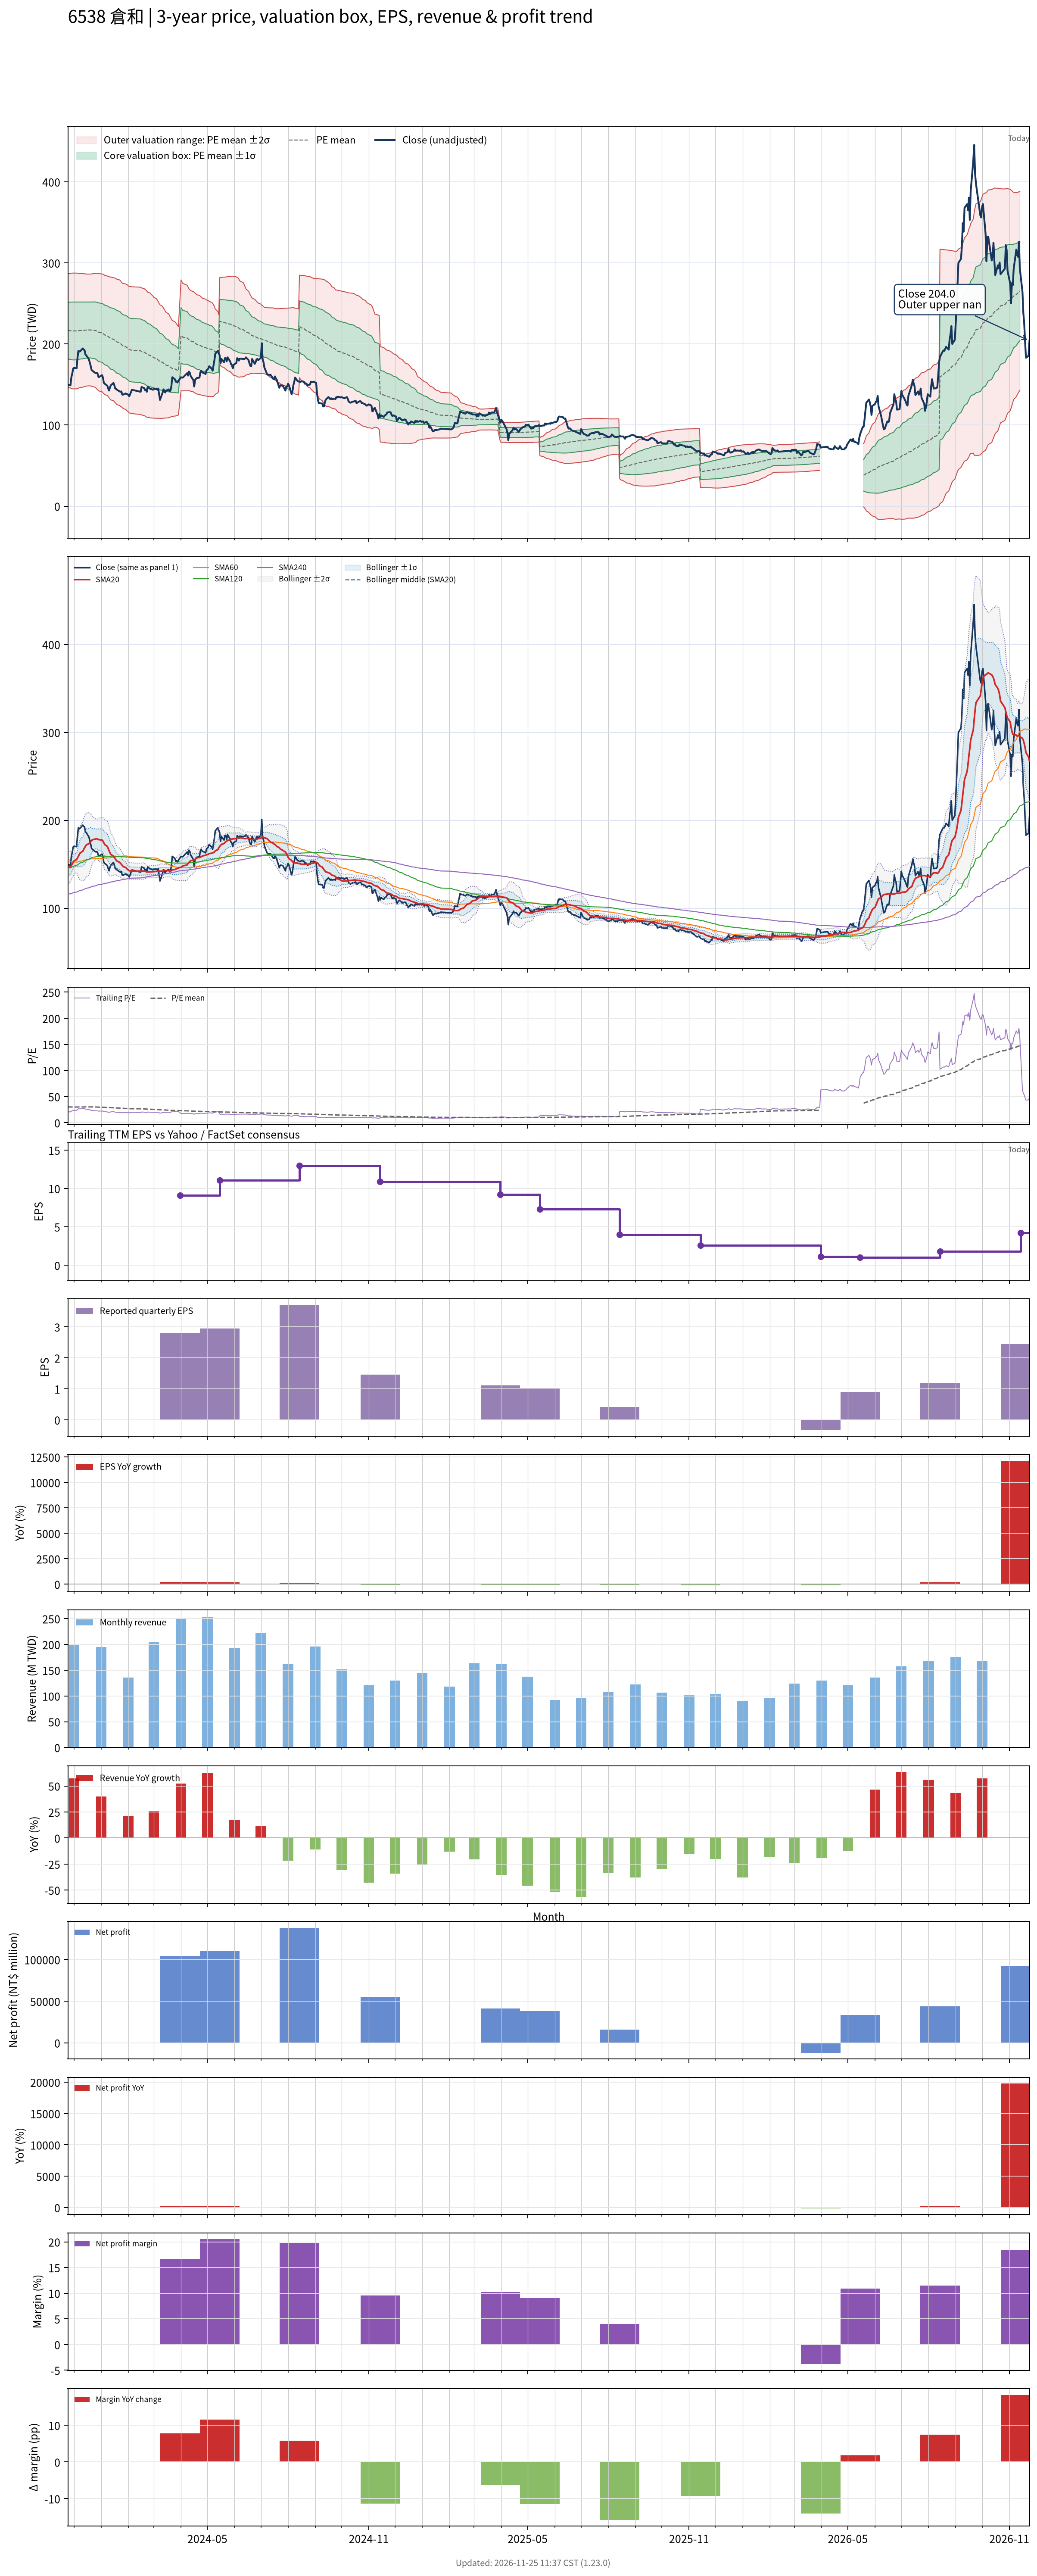

Source data for this figure (header and first rows):
# chart-version: skill-stock-dynamic-val…
date, close, available_date, period_end, eps, ttm_eps, pe, pe_mean, pe_std, price_m2, price_m1, price_mean, price_p1, price_p2, forward_eps, forward_pe, forward_pe_mean, forward_pe_std, forward_price_m2, forward_price_m1, forward_price_mean, forward_price_p1, forward_price_p2, sma20
2023-11-24, 149.5, 2023-11-14, 2023-09-30, 3.49, 7.18, 20.82, 30.15, 4.877, 146.5, 181.5, 216.5, 251.5, 286.5, , , , , , , , , , 146.3
2023-11-27, 149, 2023-11-14, 2023-09-30, 3.49, 7.18, 20.75, 30.12, 4.924, 145.6, 180.9, 216.3, 251.7, 287, , , , , , , , , , 147.1
2023-11-28, 159, 2023-11-14, 2023-09-30, 3.49, 7.18, 22.14, 30.1, 4.952, 145, 180.6, 216.1, 251.7, 287.3, , , , , , , , , , 148.6
2023-11-29, 163.5, 2023-11-14, 2023-09-30, 3.49, 7.18, 22.77, 30.09, 4.967, 144.7, 180.4, 216.1, 251.7, 287.4, , , , , , , , , , 150.3
2023-11-30, 169.5, 2023-11-14, 2023-09-30, 3.49, 7.18, 23.61, 30.09, 4.975, 144.6, 180.3, 216, 251.7, 287.5, , , , , , , , , , 152
2023-12-01, 170.5, 2023-11-14, 2023-09-30, 3.49, 7.18, 23.75, 30.09, 4.972, 144.7, 180.3, 216, 251.7, 287.4, , , , , , , , , , 153.8
2023-12-04, 170, 2023-11-14, 2023-09-30, 3.49, 7.18, 23.68, 30.09, 4.97, 144.7, 180.4, 216.1, 251.7, 287.4, , , , , , , , , , 155.4
2023-12-05, 183, 2023-11-14, 2023-09-30, 3.49, 7.18, 25.49, 30.1, 4.954, 145, 180.6, 216.2, 251.7, 287.3, , , , , , , , , , 157.1
2023-12-06, 191.5, 2023-11-14, 2023-09-30, 3.49, 7.18, 26.67, 30.13, 4.934, 145.5, 180.9, 216.3, 251.7, 287.2, , , , , , , , , , 159.2
2023-12-07, 190.5, 2023-11-14, 2023-09-30, 3.49, 7.18, 26.53, 30.15, 4.914, 145.9, 181.2, 216.5, 251.7, 287, , , , , , , , , , 161.1
2023-12-08, 191, 2023-11-14, 2023-09-30, 3.49, 7.18, 26.6, 30.16, 4.897, 146.3, 181.4, 216.6, 251.7, 286.9, , , , , , , , , , 162.8
2023-12-11, 194.5, 2023-11-14, 2023-09-30, 3.49, 7.18, 27.09, 30.18, 4.88, 146.6, 181.7, 216.7, 251.8, 286.8, , , , , , , , , , 164.7
2023-12-12, 193, 2023-11-14, 2023-09-30, 3.49, 7.18, 26.88, 30.21, 4.858, 147.1, 182, 216.9, 251.8, 286.6, , , , , , , , , , 166.8
2023-12-13, 192.5, 2023-11-14, 2023-09-30, 3.49, 7.18, 26.81, 30.22, 4.844, 147.4, 182.2, 217, 251.8, 286.6, , , , , , , , , , 168.6
2023-12-14, 187, 2023-11-14, 2023-09-30, 3.49, 7.18, 26.04, 30.24, 4.83, 147.7, 182.4, 217.1, 251.8, 286.4, , , , , , , , , , 170.3
2023-12-15, 186, 2023-11-14, 2023-09-30, 3.49, 7.18, 25.91, 30.25, 4.813, 148.1, 182.6, 217.2, 251.8, 286.3, , , , , , , , , , 172
2023-12-18, 181, 2023-11-14, 2023-09-30, 3.49, 7.18, 25.21, 30.26, 4.8, 148.3, 182.8, 217.3, 251.7, 286.2, , , , , , , , , , 173.3
2023-12-19, 177, 2023-11-14, 2023-09-30, 3.49, 7.18, 24.65, 30.26, 4.797, 148.4, 182.9, 217.3, 251.7, 286.2, , , , , , , , , , 174.8
2023-12-20, 173, 2023-11-14, 2023-09-30, 3.49, 7.18, 24.09, 30.26, 4.807, 148.2, 182.7, 217.2, 251.7, 286.3, , , , , , , , , , 175.9
2023-12-21, 168, 2023-11-14, 2023-09-30, 3.49, 7.18, 23.4, 30.24, 4.824, 147.9, 182.5, 217.1, 251.8, 286.4, , , , , , , , , , 176.9
2023-12-22, 167, 2023-11-14, 2023-09-30, 3.49, 7.18, 23.26, 30.22, 4.847, 147.4, 182.2, 217, 251.8, 286.6, , , , , , , , , , 177.8
2023-12-25, 164.5, 2023-11-14, 2023-09-30, 3.49, 7.18, 22.91, 30.19, 4.883, 146.7, 181.7, 216.8, 251.8, 286.9, , , , , , , , , , 178.6
2023-12-26, 164, 2023-11-14, 2023-09-30, 3.49, 7.18, 22.84, 30.14, 4.928, 145.6, 181, 216.4, 251.8, 287.2, , , , , , , , , , 178.8
2023-12-27, 164.5, 2023-11-14, 2023-09-30, 3.49, 7.18, 22.91, 30.06, 4.968, 144.5, 180.2, 215.8, 251.5, 287.2, , , , , , , , , , 178.9
2023-12-28, 163, 2023-11-14, 2023-09-30, 3.49, 7.18, 22.7, 29.97, 5.003, 143.3, 179.3, 215.2, 251.1, 287, , , , , , , , , , 178.6
2023-12-29, 159, 2023-11-14, 2023-09-30, 3.49, 7.18, 22.14, 29.87, 5.037, 142.1, 178.3, 214.5, 250.6, 286.8, , , , , , , , , , 178
2024-01-02, 161.5, 2023-11-14, 2023-09-30, 3.49, 7.18, 22.49, 29.76, 5.06, 141.1, 177.4, 213.7, 250, 286.4, , , , , , , , , , 177.6
2024-01-03, 158.5, 2023-11-14, 2023-09-30, 3.49, 7.18, 22.08, 29.66, 5.087, 139.9, 176.4, 213, 249.5, 286, , , , , , , , , , 176.3
2024-01-04, 152, 2023-11-14, 2023-09-30, 3.49, 7.18, 21.17, 29.53, 5.111, 138.7, 175.4, 212.1, 248.8, 285.5, , , , , , , , , , 174.4
2024-01-05, 151, 2023-11-14, 2023-09-30, 3.49, 7.18, 21.03, 29.4, 5.123, 137.5, 174.3, 211.1, 247.9, 284.7, , , , , , , , , , 172.4
2024-01-08, 148.5, 2023-11-14, 2023-09-30, 3.49, 7.18, 20.68, 29.26, 5.131, 136.4, 173.3, 210.1, 246.9, 283.8, , , , , , , , , , 170.3
2024-01-09, 145, 2023-11-14, 2023-09-30, 3.49, 7.18, 20.19, 29.13, 5.158, 135.1, 172.1, 209.2, 246.2, 283.2, , , , , , , , , , 167.8
2024-01-10, 142.5, 2023-11-14, 2023-09-30, 3.49, 7.18, 19.85, 29, 5.199, 133.6, 170.9, 208.3, 245.6, 282.9, , , , , , , , , , 165.3
2024-01-11, 146.5, 2023-11-14, 2023-09-30, 3.49, 7.18, 20.4, 28.9, 5.246, 132.2, 169.8, 207.5, 245.2, 282.8, , , , , , , , , , 163
2024-01-12, 149, 2023-11-14, 2023-09-30, 3.49, 7.18, 20.75, 28.79, 5.275, 131, 168.8, 206.7, 244.6, 282.5, , , , , , , , , , 161.1
2024-01-15, 152, 2023-11-14, 2023-09-30, 3.49, 7.18, 21.17, 28.67, 5.283, 130, 167.9, 205.8, 243.8, 281.7, , , , , , , , , , 159.4
2024-01-16, 149, 2023-11-14, 2023-09-30, 3.49, 7.18, 20.75, 28.56, 5.314, 128.8, 166.9, 205.1, 243.2, 281.4, , , , , , , , , , 157.8
2024-01-17, 145, 2023-11-14, 2023-09-30, 3.49, 7.18, 20.19, 28.46, 5.355, 127.4, 165.9, 204.3, 242.8, 281.2, , , , , , , , , , 156.2
2024-01-18, 144.5, 2023-11-14, 2023-09-30, 3.49, 7.18, 20.13, 28.33, 5.367, 126.3, 164.9, 203.4, 241.9, 280.5, , , , , , , , , , 154.8
2024-01-19, 143.5, 2023-11-14, 2023-09-30, 3.49, 7.18, 19.99, 28.2, 5.382, 125.2, 163.9, 202.5, 241.1, 279.8, , , , , , , , , , 153.5
2024-01-22, 141.5, 2023-11-14, 2023-09-30, 3.49, 7.18, 19.71, 28.07, 5.394, 124.1, 162.8, 201.5, 240.3, 279, , , , , , , , , , 152.2
2024-01-23, 141, 2023-11-14, 2023-09-30, 3.49, 7.18, 19.64, 27.93, 5.394, 123.1, 161.8, 200.5, 239.3, 278, , , , , , , , , , 151.1
2024-01-24, 141.5, 2023-11-14, 2023-09-30, 3.49, 7.18, 19.71, 27.77, 5.358, 122.5, 160.9, 199.4, 237.9, 276.4, , , , , , , , , , 149.9
2024-01-25, 137.5, 2023-11-14, 2023-09-30, 3.49, 7.18, 19.15, 27.63, 5.348, 121.6, 160, 198.4, 236.8, 275.1, , , , , , , , , , 148.6
2024-01-26, 137.5, 2023-11-14, 2023-09-30, 3.49, 7.18, 19.15, 27.51, 5.375, 120.3, 158.9, 197.5, 236.1, 274.7, , , , , , , , , , 147.3
2024-01-29, 139, 2023-11-14, 2023-09-30, 3.49, 7.18, 19.36, 27.38, 5.389, 119.2, 157.9, 196.6, 235.3, 274, , , , , , , , , , 146.3
2024-01-30, 138, 2023-11-14, 2023-09-30, 3.49, 7.18, 19.22, 27.26, 5.403, 118.1, 156.9, 195.7, 234.5, 273.3, , , , , , , , , , 145.2
2024-01-31, 138, 2023-11-14, 2023-09-30, 3.49, 7.18, 19.22, 27.14, 5.425, 117, 155.9, 194.9, 233.8, 272.8, , , , , , , , , , 144.1
2024-02-01, 137, 2023-11-14, 2023-09-30, 3.49, 7.18, 19.08, 27, 5.407, 116.2, 155, 193.8, 232.6, 271.5, , , , , , , , , , 143.4
2024-02-02, 135.5, 2023-11-14, 2023-09-30, 3.49, 7.18, 18.87, 26.88, 5.436, 115, 154, 193, 232.1, 271.1, , , , , , , , , , 142.6
2024-02-05, 143.5, 2023-11-14, 2023-09-30, 3.49, 7.18, 19.99, 26.78, 5.448, 114.1, 153.2, 192.3, 231.4, 270.5, , , , , , , , , , 142.3
2024-02-15, 141, 2023-11-14, 2023-09-30, 3.49, 7.18, 19.64, 26.68, 5.465, 113.1, 152.3, 191.5, 230.8, 270, , , , , , , , , , 142.2
2024-02-16, 147, 2023-11-14, 2023-09-30, 3.49, 7.18, 20.47, 26.57, 5.459, 112.4, 151.6, 190.8, 230, 269.2, , , , , , , , , , 142.4
2024-02-19, 145.5, 2023-11-14, 2023-09-30, 3.49, 7.18, 20.26, 26.46, 5.451, 111.7, 150.8, 190, 229.1, 268.3, , , , , , , , , , 142.3
2024-02-20, 143, 2023-11-14, 2023-09-30, 3.49, 7.18, 19.92, 26.34, 5.44, 111, 150.1, 189.1, 228.2, 267.3, , , , , , , , , , 142
2024-02-21, 144, 2023-11-14, 2023-09-30, 3.49, 7.18, 20.06, 26.24, 5.442, 110.3, 149.3, 188.4, 227.5, 266.5, , , , , , , , , , 141.6
2024-02-22, 141, 2023-11-14, 2023-09-30, 3.49, 7.18, 19.64, 26.12, 5.419, 109.7, 148.6, 187.5, 226.4, 265.3, , , , , , , , , , 141.2
2024-02-23, 147, 2023-11-14, 2023-09-30, 3.49, 7.18, 20.47, 25.99, 5.381, 109.4, 148, 186.6, 225.3, 263.9, , , , , , , , , , 141.3
2024-02-26, 144.5, 2023-11-14, 2023-09-30, 3.49, 7.18, 20.13, 25.88, 5.355, 108.9, 147.4, 185.8, 224.2, 262.7, , , , , , , , , , 141.3
... 667 more rows
